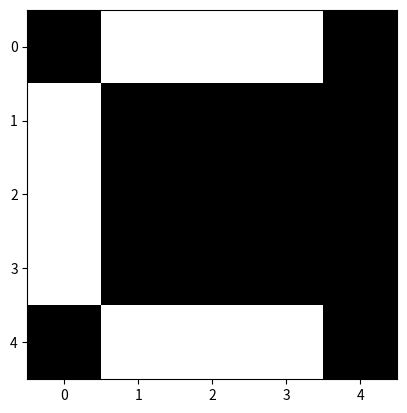

The script that saved this image:
import numpy as np
import matplotlib.pyplot as plt
import random

class Hopfield:
    def __init__(self, train_data):
        """ setup weight matrix W based on Hebbian"""
        self.size = len(train_data[0])
        # weight matrix
        self.W = np.zeros((self.size, self.size))
        # number of patterns
        self.q = len(train_data)
        for i in range(self.q):
            self.W += np.outer(train_data[i], train_data[i]) / self.q
        for i in range(self.size):
            self.W[i][i] = 0
        
        self.theta = 0

        #print(self.W)

    def energy(self, x):
        """calculate potential energy"""
        return - np.dot(np.dot(self.W, x), x) / 2 + np.sum(self.theta * x)

    def update(self, data, train_data, trial):
        sim_list = []
        acc_list = []
        for i in range(self.q):
            #v = self.energy(data[i])
            #print(v)
            sim_ave = 0
            acc_ratio = 0
            for j in range(trial):
                data[i] = np.sign(np.dot(self.W, data[i]) - self.theta)
                #print("updating")
                #print(data)

                #calculate recall performance
                sim, acc = self.performance(data[i], train_data[i])
                sim_ave += sim / trial
                acc_ratio += acc / trial
            sim_list.append(sim_ave)
            acc_list.append(acc_ratio)

            """
            while True:
                cnt += 1
                v0 = self.energy(data[i])
                data[i] = np.sign(np.dot(self.W, data[i]) - self.theta)
                v1 = self.energy(data[i])
                print("now recollecting")

                acc, ratio = self.performance(data[i], train_data[i])
                acc_list.append(acc)

                if v0 == v1:
                    break
            """
            #self.visualize(data)
        return data, sim_list, acc_list

    def visualize(self, data):
        for i in range(self.q):
            x = np.reshape(data[i], [5,5])
            plt.imshow(x, cmap = 'gray', vmin = -1, vmax = 1, interpolation = 'none')
            plt.show()

    def noise(self, data, ratio):
        for i in range(self.q):
            for j in range(self.size):
                if random.random() <= ratio:
                    #print(data[i])
                    data[i][j] = - data[i][j]
        #print("Add noise")
        return data

    def performance(self, data, train_data):
        sim = 0
        acc = 0
        for i in range(self.size):
            if data[i] == train_data[i]:
                sim += 1
            sim = sim / self.size
            
        if (data == train_data).all():
            acc += 1
        return sim, acc
        

def train(train_data):
    hopfield = Hopfield(train_data)
    hopfield.visualize(train_data)
    init = hopfield.noise(train_data, 0.10)
    hopfield.visualize(init)
    recollected , sim, acc = hopfield.update(init, train_data, 5)
    hopfield.visualize(recollected)
    print("similarity : {}, accuracy : {}".format(sim, acc))
    #print("recalled")

if __name__ == "__main__":
    train_data = np.array([np.array([-1, -1, 1, -1, -1, -1, 1, -1, 1, -1, -1, 1, -1, 1, -1, -1, 1, 1, 1, -1, -1, 1, -1, 1, -1]),
                            np.array([1, 1, 1, -1, -1, 1, -1, -1, 1, -1, 1, 1, 1, -1, -1, 1, -1, -1, 1, -1, 1, 1, 1, -1, -1]),
                            np.array([-1, 1, 1, 1, -1, 1, -1, -1, -1, -1, 1, -1, -1, -1, -1, 1, -1, -1, -1, -1, -1, 1, 1, 1, -1])])
    train(train_data)